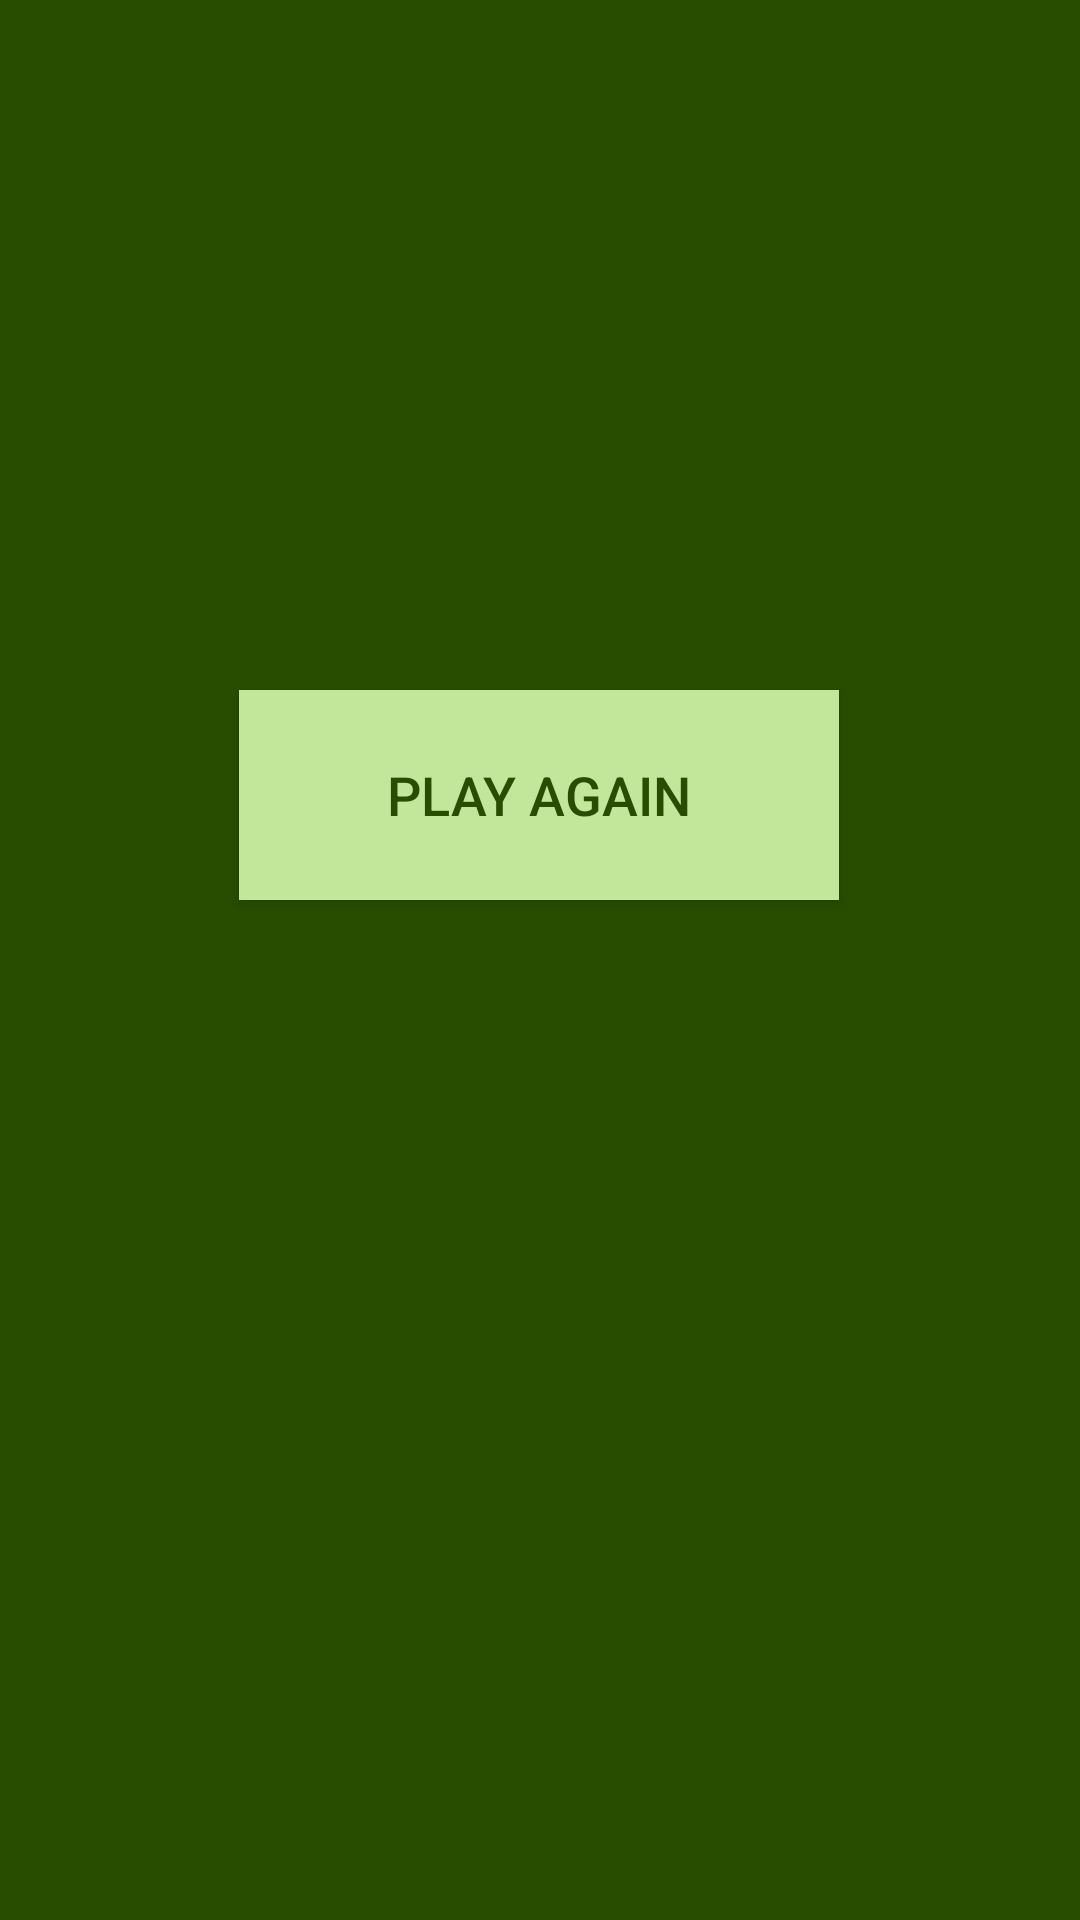

Reconstruct the res/layout file that produces this screen, plus the resources it refers to.
<!-- AndroidManifest.xml: application theme AppTheme -->
<!-- res/layout/activity_result.xml -->
<?xml version="1.0" encoding="utf-8"?>
<androidx.constraintlayout.widget.ConstraintLayout xmlns:android="http://schemas.android.com/apk/res/android"
    xmlns:app="http://schemas.android.com/apk/res-auto"
    xmlns:tools="http://schemas.android.com/tools"
    android:layout_width="match_parent"
    android:layout_height="match_parent"
    android:background="#284D00"
    tools:context=".ResultActivity">

    <TextView
        android:id="@+id/txt_result"
        android:layout_width="wrap_content"
        android:layout_height="wrap_content"
        android:layout_marginTop="212dp"
        android:gravity="center"
        android:textColor="#C2E79A"
        android:textSize="20sp"
        android:textStyle="bold"
        app:layout_constraintBottom_toTopOf="@+id/btn_playagain"
        app:layout_constraintEnd_toEndOf="parent"
        app:layout_constraintHorizontal_bias="0.498"
        app:layout_constraintStart_toStartOf="parent"
        app:layout_constraintTop_toTopOf="parent"
        app:layout_constraintVertical_bias="0.0"
        tools:ignore="MissingConstraints" />

    <Button
        android:id="@+id/btn_playagain"
        android:layout_width="200dp"
        android:layout_height="70dp"
        android:layout_marginBottom="340dp"
        android:background="#C2E79A"
        android:text="Play Again"
        android:textColor="#284D00"
        android:onClick="playagain"
        android:textSize="18sp"
        app:layout_constraintBottom_toBottomOf="parent"
        app:layout_constraintEnd_toEndOf="parent"
        app:layout_constraintHorizontal_bias="0.497"
        app:layout_constraintStart_toStartOf="parent" />
</androidx.constraintlayout.widget.ConstraintLayout>
<!-- resources referenced by this layout -->
<resources>
  <style name="AppTheme" parent="Theme.AppCompat.Light.NoActionBar">
          
          <item name="colorPrimary">@color/colorPrimary</item>
          <item name="colorPrimaryDark">@color/colorPrimaryDark</item>
          <item name="colorAccent">@color/colorAccent</item>
  
          
          <item name="scrimBackground">@color/mtrl_scrim_color</item>
          <item name="textAppearanceHeadline1">@style/TextAppearance.MaterialComponents.Headline1</item>
          <item name="textAppearanceHeadline2">@style/TextAppearance.MaterialComponents.Headline2</item>
          <item name="textAppearanceHeadline3">@style/TextAppearance.MaterialComponents.Headline3</item>
          <item name="textAppearanceHeadline4">@style/TextAppearance.MaterialComponents.Headline4</item>
          <item name="textAppearanceHeadline5">@style/TextAppearance.MaterialComponents.Headline5</item>
          <item name="textAppearanceHeadline6">@style/TextAppearance.MaterialComponents.Headline6</item>
          <item name="textAppearanceSubtitle1">@style/TextAppearance.MaterialComponents.Subtitle1</item>
          <item name="textAppearanceSubtitle2">@style/TextAppearance.MaterialComponents.Subtitle2</item>
          <item name="textAppearanceBody1">@style/TextAppearance.MaterialComponents.Body1</item>
          <item name="textAppearanceBody2">@style/TextAppearance.MaterialComponents.Body2</item>
          <item name="textAppearanceCaption">@style/TextAppearance.MaterialComponents.Caption</item>
          <item name="textAppearanceButton">@style/TextAppearance.MaterialComponents.Button</item>
          <item name="textAppearanceOverline">@style/TextAppearance.MaterialComponents.Overline</item>
  
      </style>
  <!-- not gathered from this repository: default colours our renderer supplied (Android Studio template values) -->
  <color name="colorPrimary">#FF6200EE</color>
  <color name="colorPrimaryDark">#FF3700B3</color>
  <color name="colorAccent">#FF03DAC5</color>
</resources>
